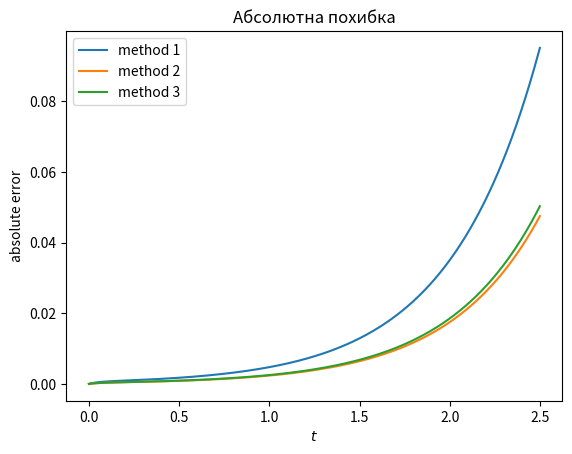
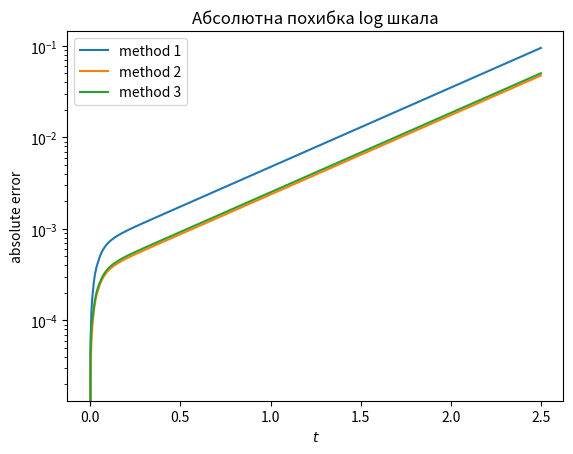

Recreate these plots in Python, in order. (Note: this script raises an exception after producing the figures.)
from abc import ABC, abstractmethod

import numpy as np
import matplotlib.pyplot as plt

def analytical_solution_1(x,y,t, **params):
    """
    Это аналитаческое решение (w) для вар 1
    в функцию по своему желанию можно передавать именованные параметры 
    a="value",
    A="value",
    k1="value",
    k2="value"
    если ничего не передано,то идет значения по умолчанию: все равны 1
    """
    a = params.get("a") or 1
    A = params.get("A") or 1
    k1 = params.get("k1") or 1
    k2 = params.get("k2") or 1
    return A*np.exp(k1*x + k2*y + (k1**2 + k2**2)*a*t)

def analytical_f_1(x,y,t,**params):
    """
    Аналитически вычисленная правая часть по аналитическому решению
    В случае вар. 1 это просто 0
    """
    a = params.get("a") or 1
    A = params.get("A") or 1
    k1 = params.get("k1") or 1
    k2 = params.get("k2") or 1
    return np.zeros(x.shape)


class ABC_Method(ABC):
    """
    Абстрактный класс методов, все наследуются от него.
    в нем перечислены обязательные методы
    """
    def __init__ (self, x, y, bound_cond, h, tau, right_part,**params):
        """
        bound_cond - это представитель класса HomogeneousBoundaryConditions_first_type
        right_part - функция, для правой части
        Важно заметить, что x,y подаются как массивы значений без краевых точек!!
        в Данном случае все краевые точки считаются из bound_cond
        в params записаны переменные a, A, k1, k2
        a= "value"
        """
        self._params = params

        self.x = x
        self.y = y
        
        # краевые условия HomogeneousBoundaryConditions_first_type 
        self.bound_cond = bound_cond
        
        # Начальное значение времени
        self.t = self.bound_cond.t_0
        # Количесво обновлений (шагов по времени)
        self.count = 0

        # Шаг по пространству
        self.h = h
        # Шаг по времени
        self.tau = tau

        self._xv, self._yv = np.meshgrid(self.x,self.y)
        # состояние сетки в данный момент
        # на начальном шаге инициализируем из кравевых условий
        self.xy = self.bound_cond.time_cond(self.x,self.y)

        self.right_part = right_part

    def _x_2derivative(self):
        """
        Численная вторая производная по x.
        """
        # Сдвинутая влево сетка (v_k-1_m) (кравевое условие у меньшей границы)
        xv_l = np.hstack((self.bound_cond.x_left_cond(self.y,self.t).reshape(-1,1),self.xy))[:,:-1]
        
        # print(xv_l.shape)
        # Сдвинутая вправо сетка (v_k+1_m) (кравевое условие у большей границы)
        xv_r = np.hstack([self.xy, self.bound_cond.x_right_cond(self.y, self.t).reshape(-1,1)])[:,1:]
        # print(xv_r.shape)
        # print(xv_r)
        # print(self.xy.shape)
        return (xv_l - 2* self.xy + xv_r)/self.h**2
    def _y_2derivative(self):
        """
        Численная вторая производная по y.
        """
        # Сдвинутая вниз сетка (v_k_m-1) (кравевое условие у меньшей границы)
        yv_l = np.vstack([self.bound_cond.y_left_cond(self.x,self.t).reshape(1,-1), self.xy])[:-1,:]
        # Сдвинутая вверх сетка (v_k_m+1) (кравевое условие у большей границы)
        yv_r = np.vstack([self.xy, self.bound_cond.y_right_cond(self.x, self.t).reshape(1,-1)])[1:,:]
        
        return (yv_l - 2* self.xy + yv_r)/self.h**2

    @abstractmethod
    def __call__(self):
        """
        Должен возвращать значение сетки (x, y) в текущий момент
        """
        pass
    @abstractmethod
    def update(self):
        """
        Обновление сетки (x,y), шаг по времени
        """
        pass
    
class ABC_BoundaryСonditions_first_type(ABC):
    """
    Абстрактный класс для создания кравевых условий первого рода
    """
    @abstractmethod
    def x_left_cond(self,y,t):
        """
        функция ограничения на левом крае по x
        """
        pass
    @abstractmethod
    def x_right_cond(self, y,t):
        """
        функция ограничения на правом крае по x
        """
        pass
    @abstractmethod
    def y_left_cond(self,x,t):
        """
        функция ограничения на левом крае по y
        """
        pass
    @abstractmethod
    def y_right_cond(self, x,t):
        """
        функция ограничения на правом крае по y
        """
        pass
    @abstractmethod
    def time_cond(self, x,y):
        """
        функция ограничения в начальный момент по времени
        """

# Что-то тут не так
class HomogeneousBoundaryConditions_first_type(ABC_BoundaryСonditions_first_type):
    """
    класс однородных граничных условий первого рода
    все условия нулевые
    """
    def __init__(self,x_lim, y_lim, t_0):
        self.x_lim = x_lim
        self.y_lim = y_lim
        self.t_0 = t_0
    def x_left_cond(self, y, t):
        return np.zeros(y.shape)
    def x_right_cond(self, y, t):
        return np.zeros(y.shape)
    def y_left_cond(self, x, t):
        return np.zeros(x.shape)
    def y_right_cond(self, x, t):
        return np.zeros(x.shape)
    def time_cond(self,x,y):
        return np.zeros(x.shape)


class BoundaryConditions_first_type(ABC_BoundaryСonditions_first_type):
    """
    Кравевые условия первого рода считаются для 1 варианта
    """
    def __init__(self,x_lim, y_lim, t_0, analytical_solution, **params):
        self.x_lim = x_lim # [x_min, x_max]
        self.y_lim = y_lim
        self.t_0 = t_0
        # функция аналитического решения
        self._analytical_solution = analytical_solution
        # параметры для аналитического решения
        self._params = params

    def x_left_cond(self, y, t):
        _x = np.ones(y.shape)* self.x_lim[0]
        return self._analytical_solution(_x,y,t,**self._params)
    def x_right_cond(self, y, t):
        _x = np.ones(y.shape)* self.x_lim[1]
        return self._analytical_solution(_x,y,t,**self._params)
    def y_left_cond(self, x, t):
        _y = np.ones(x.shape)* self.y_lim[0]
        return self._analytical_solution(x,_y,t,**self._params)
    def y_right_cond(self, x, t):
        _y = np.ones(x.shape)* self.y_lim[1]
        return self._analytical_solution(x,_y,t,**self._params)
    def time_cond(self,x,y):
        xv, yv = np.meshgrid(x,y)
        return self._analytical_solution(xv,yv,self.t_0, **self._params)




class MethodExplicitDifferenceScheme(ABC_Method):
    """
    Явная разностная схема с однородными кравевыми условиями
    """
    ## init определен в родителе

    def __call__(self):
        return self.xy

    
    def update(self):
        a = self._params.get('a') or 1
        self.xy = self.tau*( self.right_part(self._xv,self._yv, self.t, **self._params) + a*self._x_2derivative() + a*self._y_2derivative()) + self.xy

        self.t+= self.tau
        self.count +=1


class AlternatingDirectionMethod(ABC_Method):
    """
    Метод переменных направлений (дробных шагов)
    """
    def __init__(self, x, y, bound_cond, h, tau, right_part,**params):
        # инициализация как в родительском классе
        super().__init__(x, y, bound_cond, h, tau, right_part,**params)
        
        
        # параметр a
        self._a = self._params.get('a') or 1


        # матрица для метода прогонки        
        self.__matrix = np.zeros((self.y.shape[0], self.x.shape[0]))
        self.__matrix[0][0], self.__matrix[0][1] = -1*(1+self._a*self.tau/self.h**2), self._a*self.tau/(self.h**2 *2)
        self.__matrix[-1][-2], self.__matrix[-1][-1] =  self._a*self.tau/(self.h**2 *2), -1*(1+self._a*self.tau/self.h**2)

        for i in range(1,self.__matrix.shape[0]-1):
            self.__matrix[i][i] = -1*(1+self._a*self.tau/self.h**2)
            self.__matrix[i][i-1] = self._a*self.tau/(self.h**2 *2)
            self.__matrix[i][i+1] = self._a*self.tau/(self.h**2 *2)

        # print(self.__matrix)



    def __call__(self):
        return self.xy

    def _first_half_step(self):
        """
        Первая часть обновления, изменяет xy
        Шаг по координате x
        но из-за meshgrid, х - это вторая координата в массиве arr[y,x]
        """

        new_xy = []
        ## Правая часть для метода прогонки
        F = self.tau/2 * (-1*self._a*self._y_2derivative() - self.right_part(self._xv, self._yv, self.t+ self.tau/2, **self._params)) - self.xy
        F[:,0] = F[:,0] - self._a*self.tau/(2* self.h**2)* self.bound_cond.x_left_cond(self.y, self.t+ self.tau/2)
        F[:,-1] = F[:,-1] - self._a*self.tau/(2* self.h**2)* self.bound_cond.x_right_cond(self.y, self.t+ self.tau/2)

        # Тут нужен метод прогонки, но я ленивый и использовал втроенную функцию numpy
        for f in F:
            new_xy.append(np.linalg.solve(self.__matrix, f))

        self.xy = np.array(new_xy)
        ## увеличили время
        self.t += self.tau/2
    
    def _second_half_step(self):
        """
        Вторая часть обновления, изменяет xy
        но из-за meshgrid, y - это первая координата в массиве arr[y,x]
        """
        new_xy = []
        ## Правая часть для метода прогонки
        F = self.tau/2 * (-1*self._a*self._x_2derivative() - self.right_part(self._xv, self._yv, self.t, **self._params)) - self.xy
        F[0] = F[0] - self._a*self.tau/(2* self.h**2)* self.bound_cond.y_left_cond(self.x, self.t+ self.tau/2)
        F[-1] = F[-1] - self._a*self.tau/(2* self.h**2)* self.bound_cond.y_right_cond(self.y, self.t+ self.tau/2)

        # Тут нужен метод прогонки, но я ленивый и использовал втроенную функцию numpy
        for f in F.T:
            new_xy.append(np.linalg.solve(self.__matrix, f))

        self.xy = np.array(new_xy).T
        ## увеличили время
        self.t += self.tau/2

    def update(self):
        self._first_half_step()
        # print(self.xy.shape)
        self._second_half_step()
        # print(self.xy.shape)

        self.count+=1

class Double_strandedSymmetrizedAlgorithm(ABC_Method):
    """
    Явная разностная схема с однородными кравевыми условиями
    """
    ## init определен в родителе

    def __call__(self):
        return self.xy

    
    def update(self):
        a = self._params.get('a') or 1
        # обновление по явной схеме (это должно происходить только на парных точках, но обновить все проще)
        explisit_xy = self.tau*( self.right_part(self._xv,self._yv, self.t, **self._params) + a*self._x_2derivative() + a*self._y_2derivative()) + self.xy



        ## Вычисляем части производных для неявного шага метода
        #Сдвинутая влево сетка (v_k-1_m) (кравевое условие у меньшей границы)
        xv_l = np.hstack((self.bound_cond.x_left_cond(self.y,self.t+self.tau).reshape(-1,1),explisit_xy))[:,:-1]
        
        # Сдвинутая вправо сетка (v_k+1_m) (кравевое условие у большей границы)
        xv_r = np.hstack([explisit_xy, self.bound_cond.x_right_cond(self.y, self.t+self.tau).reshape(-1,1)])[:,1:]

        # Сдвинутая вниз сетка (v_k_m-1) (кравевое условие у меньшей границы)
        yv_l = np.vstack([self.bound_cond.y_left_cond(self.x,self.t+self.tau).reshape(1,-1), explisit_xy])[:-1,:]
        # Сдвинутая вверх сетка (v_k_m+1) (кравевое условие у большей границы)
        yv_r = np.vstack([explisit_xy, self.bound_cond.y_right_cond(self.x, self.t+self.tau).reshape(1,-1)])[1:,:]

        # Обовление по неявной схеме
        non_explisit_xy = ( self.right_part(self._xv, self._yv, self.t+self.tau, **self._params) + self.xy/self.tau + a*(xv_l + xv_r)/self.h**2 + a*(yv_l + yv_r)/self.h**2 ) *\
                            self.tau * self.h**2 / (self.h**2 + 4*a*self.tau)

        
        # совмещение(отбор четных и нечетных элементов) явного и неявного обновления
        for i in range(self.xy.shape[0]):
            for j in range(self.xy.shape[1]):
                if i+j+self.count % 2 ==0:
                    self.xy[i,j] = explisit_xy[i,j]
                else:
                    self.xy[i,j] = non_explisit_xy[i,j]



        self.t += self.tau
        self.count +=1


def absolute_error(analytical_decision, method_decision):
    """
    Принимает 2 сетки решений, возвращает число
    """
    return np.max(np.abs(analytical_decision - method_decision))

def error_graphic(t_list, methods_errors_list, methods_labels = None , step =1, title = "", log_scale= False):
    """
    t_list: список с временными отметками
    methods_errors: список списков с ошибками (по первой координате - методы, по второй - ошибки в соответствующий момент времени)
            [[method1_err1, ...], [method2_err1, ...],... ]
    step = 1 пропуск времени (если поставить  step =10  то выведется только каждый 10 результат)
    """

    m_labels = methods_labels or [f'method {i+1}' for i in range(len(methods_errors_list))]

    fig, ax = plt.subplots()
    
    ax.set_title(title)
    # ax.set_xlim()
    # ax.set_ylim()
    ax.set_xlabel("$t$")
    ax.set_ylabel("absolute error")
    if log_scale:
        ax.set_yscale('log')
    for i in range(len(methods_errors_list)):
        ax.plot(t_list[::step], methods_errors_list[i][::step], label = m_labels[i])
    ax.legend()
    return fig

def solution_graphic (xv, yv, results, title = ''):
    """
    График решения. xv, yv - сетка (получили через meshgrid)
    results - список результатов аналитической функции и методов
    """
    
    
    fig = plt.figure()
    ax = fig.gca(projection='3d')
    
    ax.set_title(title)
    # ax.set_xlim()
    # ax.set_ylim()
    
    for i in range(len(results)):
        ax.plot_surface(xv,yv, results[i])
    return fig






if __name__ == "__main__":
    x_lim = [0,1]
    y_lim = [0,1]
    h = 0.1

    t_0 = 0
    tau = h**2/4
    t = t_0

    steps = 1000

    params = {
        'a':1
    }

    cond= BoundaryConditions_first_type(x_lim,y_lim,t_0, analytical_solution_1, **params)

    x= np.arange(*x_lim, step =h)[1:]
    y= np.arange(*y_lim, step =h)[1:]

    method1 = MethodExplicitDifferenceScheme(x,y,cond, h, tau, analytical_f_1, **params )
    method2 = AlternatingDirectionMethod(x,y,cond, h, tau, analytical_f_1, **params)
    method3 = Double_strandedSymmetrizedAlgorithm(x,y,cond, h, tau, analytical_f_1, **params)


    t_l = []
    m_e_l = [[],[],[]]

    xv, yv = np.meshgrid(x,y)

    for i in range(steps):
        t_l.append(method1.t)

        m_e_l[0].append(absolute_error(analytical_solution_1(xv,yv,method1.t, **params), method1()))
        m_e_l[1].append(absolute_error(analytical_solution_1(xv,yv,method2.t, **params), method2()))
        m_e_l[2].append(absolute_error(analytical_solution_1(xv,yv,method2.t, **params), method3()))


        method1.update()
        method2.update()
        method3.update()
        t += tau

        print(f'step: {i+1} of {steps}')

    

    for i in range(len(m_e_l)):
        print(f"Похибка методу {i+1}: {m_e_l[i][-1]}")
    

    error_graphic(t_l, m_e_l, title= "Абсолютна похибка")
    error_graphic(t_l, m_e_l, title= "Абсолютна похибка log шкала", log_scale=True)

    solution_graphic(xv,yv,[analytical_solution_1(xv,yv,t, **params)], title="Аналітичний розв'язок")
    plt.show()